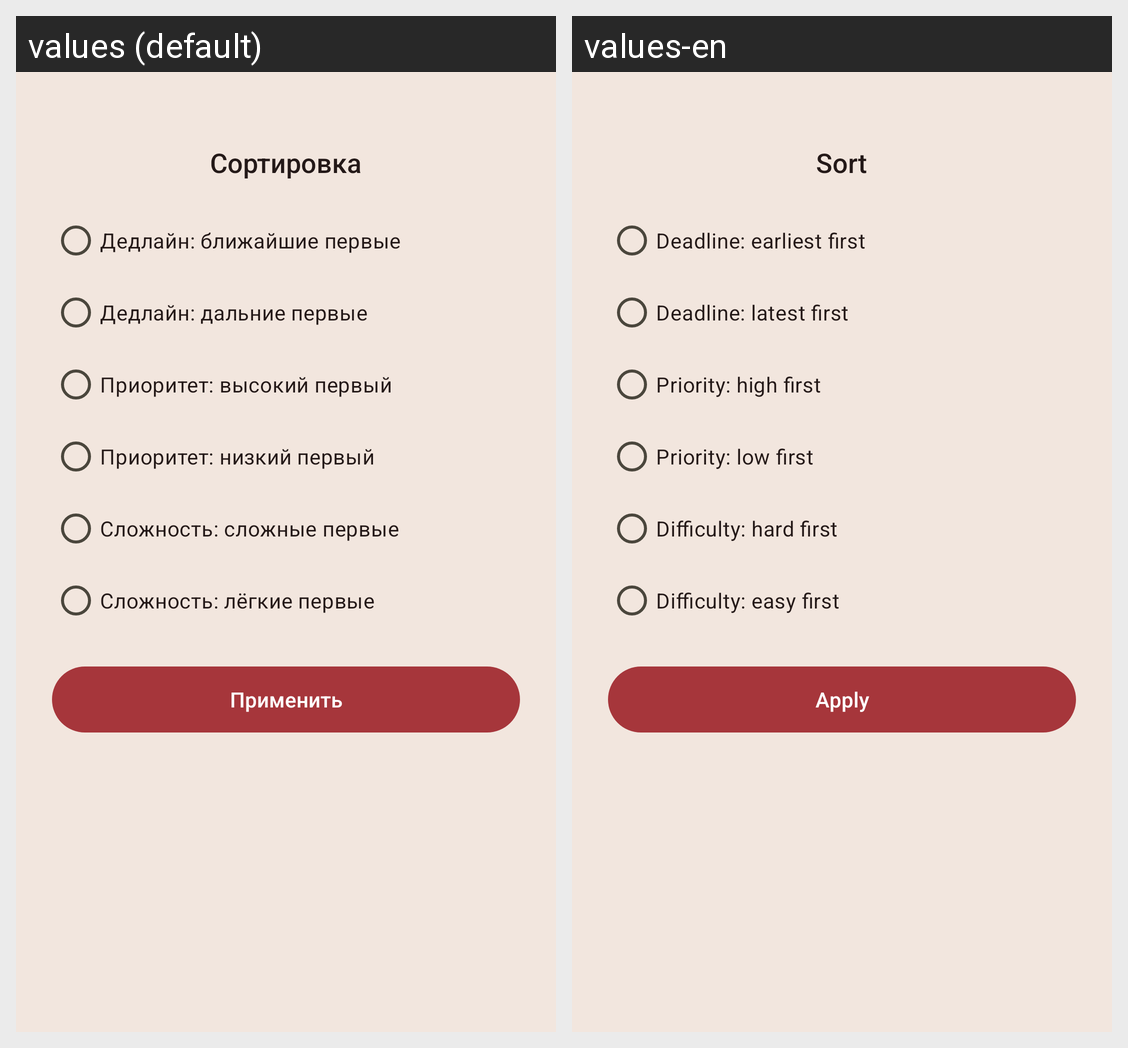

Here is an Android app screen in its default locale and in the app's own translations. Write out the translated-string differences for the strings that appear on this screen.
Android screen res/layout/bottom_sheet_sort.xml rendered under 2 locales, left to right: values (default), values-en. Device: Nexus 5 (rendered at 1080×1920; each locale shown at half size, 540×960, under a caption strip naming it); theme AppTheme.
Strings drawn on this screen, with the default value and each locale's value (text and hints the layout hard-codes, and strings that could not be matched under every locale, appear in the picture but are not listed):

buttonSort
  values: Сортировка
  values-en: Sort

sort_deadline_asc
  values: Дедлайн: ближайшие первые
  values-en: Deadline: earliest first

sort_deadline_desc
  values: Дедлайн: дальние первые
  values-en: Deadline: latest first

sort_priority_asc
  values: Приоритет: высокий первый
  values-en: Priority: high first

sort_priority_desc
  values: Приоритет: низкий первый
  values-en: Priority: low first

sort_difficulty_asc
  values: Сложность: сложные первые
  values-en: Difficulty: hard first

sort_difficulty_desc
  values: Сложность: лёгкие первые
  values-en: Difficulty: easy first

sort_apply
  values: Применить
  values-en: Apply
